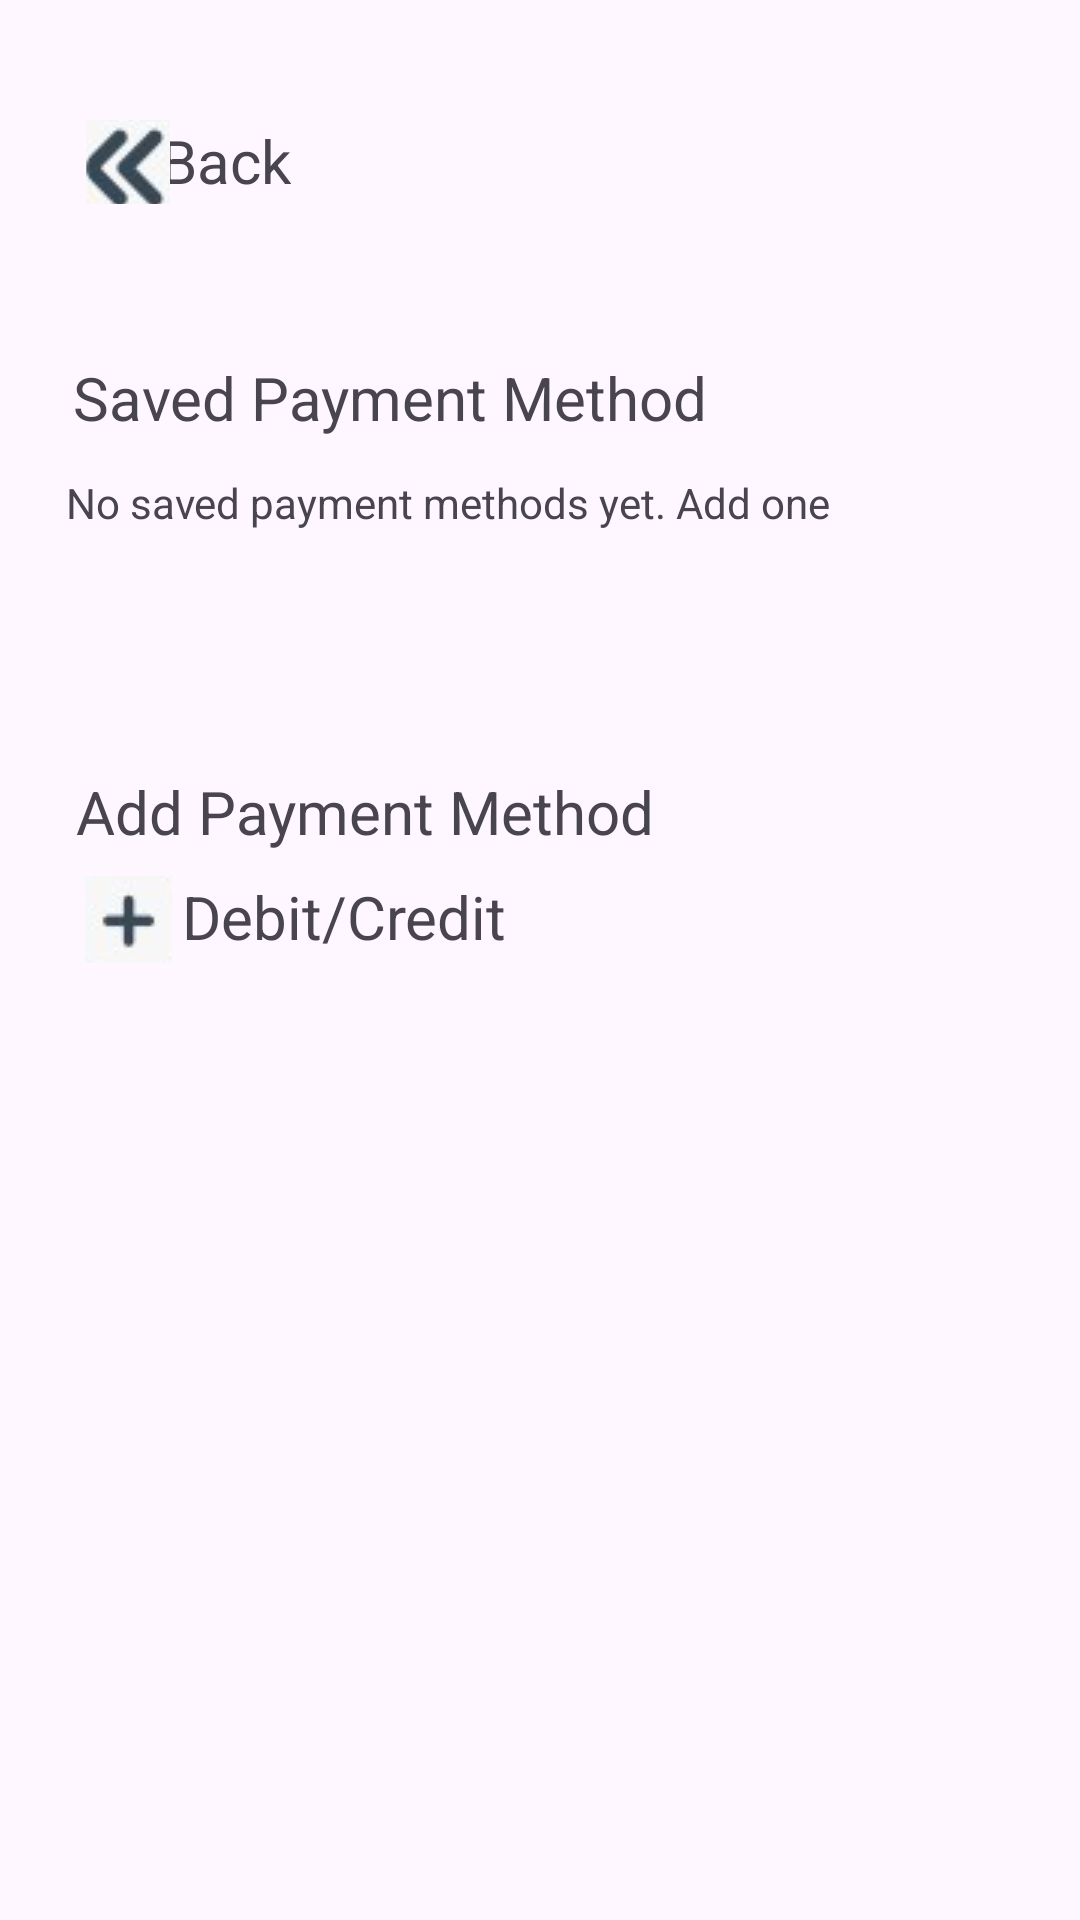

This screen was rendered from an Android layout file. Write that file and the resources it references.
<!-- AndroidManifest.xml: application theme Theme.BuddyCart -->
<!-- res/layout/activity_saved_payment_method.xml -->
<?xml version="1.0" encoding="utf-8"?>
<androidx.constraintlayout.widget.ConstraintLayout xmlns:android="http://schemas.android.com/apk/res/android"
    xmlns:app="http://schemas.android.com/apk/res-auto"
    xmlns:tools="http://schemas.android.com/tools"
    android:layout_width="match_parent"
    android:layout_height="match_parent">

    <TextView
        android:id="@+id/backText"
        android:layout_width="wrap_content"
        android:layout_height="wrap_content"
        android:layout_marginTop="40dp"
        android:text="Back"
        android:textSize="20dp"
        app:layout_constraintEnd_toEndOf="parent"
        app:layout_constraintHorizontal_bias="0.169"
        app:layout_constraintStart_toStartOf="parent"
        app:layout_constraintTop_toTopOf="parent" />

    <ImageButton
        android:id="@+id/backbutton2"
        android:layout_width="28dp"
        android:layout_height="28dp"
        android:layout_marginTop="40dp"
        app:layout_constraintEnd_toEndOf="parent"
        app:layout_constraintHorizontal_bias="0.086"
        app:layout_constraintStart_toStartOf="parent"
        app:layout_constraintTop_toTopOf="parent"
        app:srcCompat="@drawable/backicon" />

    <TextView
        android:id="@+id/paymnetmethods"
        android:layout_width="wrap_content"
        android:layout_height="wrap_content"
        android:layout_marginTop="52dp"
        android:text="Saved Payment Method"
        android:textSize="20dp"
        app:layout_constraintEnd_toEndOf="parent"
        app:layout_constraintHorizontal_bias="0.165"
        app:layout_constraintStart_toStartOf="parent"
        app:layout_constraintTop_toBottomOf="@+id/backText" />

    <TextView
        android:id="@+id/textView3"
        android:layout_width="wrap_content"
        android:layout_height="wrap_content"
        android:layout_marginTop="76dp"
        android:text="Add Payment Method"
        android:textSize="20dp"
        app:layout_constraintEnd_toEndOf="parent"
        app:layout_constraintHorizontal_bias="0.152"
        app:layout_constraintStart_toStartOf="parent"
        app:layout_constraintTop_toBottomOf="@+id/Savedpaymentmethod" />

    <ImageButton
        android:id="@+id/addpaymentbutton"
        android:layout_width="29dp"
        android:layout_height="29dp"
        android:layout_marginTop="8dp"
        app:layout_constraintEnd_toEndOf="parent"
        app:layout_constraintHorizontal_bias="0.086"
        app:layout_constraintStart_toStartOf="parent"
        app:layout_constraintTop_toBottomOf="@+id/textView3"
        app:srcCompat="@drawable/addicon" />

    <TextView
        android:id="@+id/debitcreditText"
        android:layout_width="wrap_content"
        android:layout_height="wrap_content"
        android:layout_marginTop="8dp"
        android:text="Debit/Credit"
        android:textSize="20dp"
        app:layout_constraintEnd_toEndOf="parent"
        app:layout_constraintHorizontal_bias="0.241"
        app:layout_constraintStart_toStartOf="parent"
        app:layout_constraintTop_toBottomOf="@+id/textView3" />

    <TextView
        android:id="@+id/Savedpaymentmethod"
        android:layout_width="257dp"
        android:layout_height="23dp"
        android:layout_marginTop="12dp"
        android:text="No saved payment methods yet. Add one"
        app:layout_constraintEnd_toEndOf="parent"
        app:layout_constraintHorizontal_bias="0.214"
        app:layout_constraintStart_toStartOf="parent"
        app:layout_constraintTop_toBottomOf="@+id/paymnetmethods" />

</androidx.constraintlayout.widget.ConstraintLayout>
<!-- resources referenced by this layout -->
<resources>
  <!-- drawable addicon: jpg bitmap (drawable, 1625 bytes) -->
  <!-- drawable backicon: jpg bitmap (drawable, 1380 bytes) -->
  <style name="Theme.BuddyCart" parent="Theme.Material3.DayNight.NoActionBar">
          
  
      </style>
</resources>
